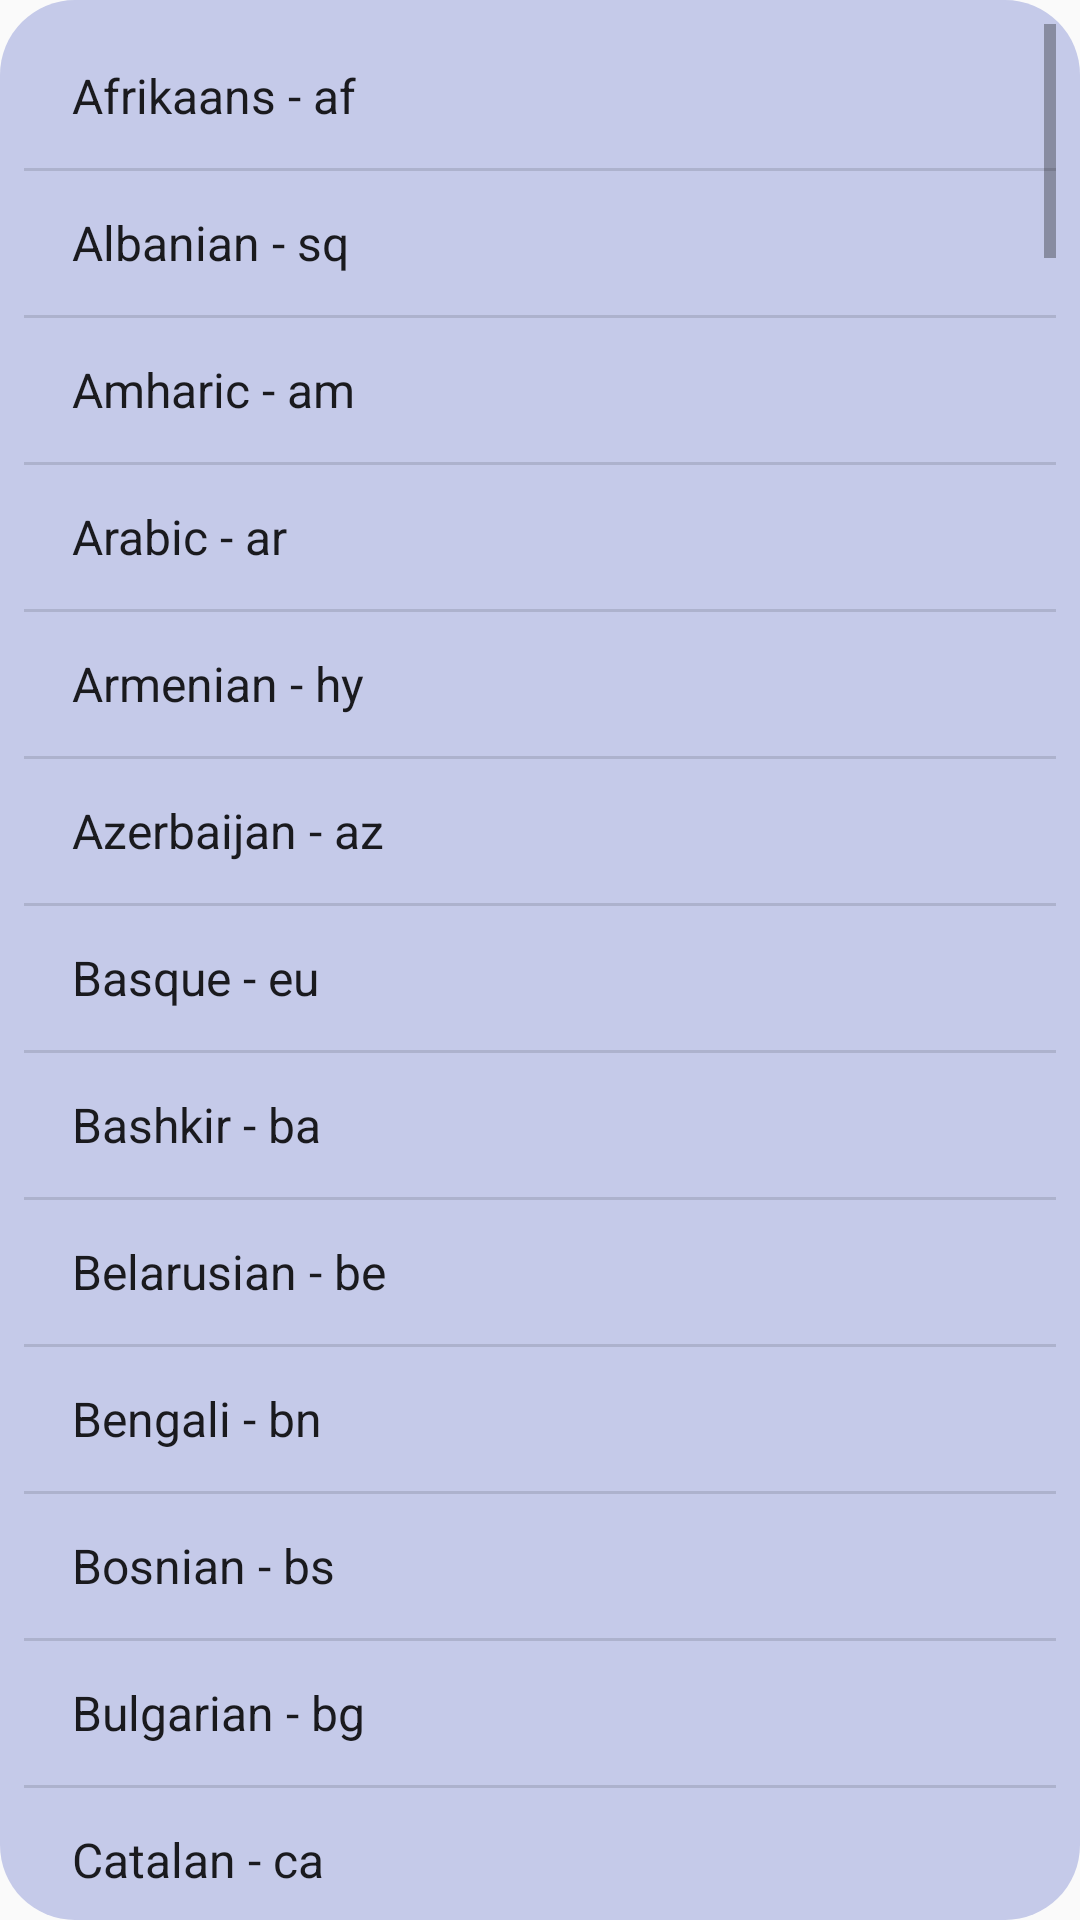

Write the Android layout XML for this screen, with the resource values it uses.
<!-- AndroidManifest.xml: application theme AppTheme -->
<!-- res/layout/language_dialog_layout.xml -->
<?xml version="1.0" encoding="utf-8"?>
<android.support.constraint.ConstraintLayout xmlns:android="http://schemas.android.com/apk/res/android"
    xmlns:app="http://schemas.android.com/apk/res-auto"
    xmlns:tools="http://schemas.android.com/tools"
    android:layout_width="300dp"
    android:layout_height="400dp"
    android:background="@drawable/dialog_drawable">

    <ListView
        android:id="@+id/languages_lv"
        android:layout_width="0dp"
        android:layout_height="0dp"
        android:layout_marginStart="8dp"
        android:layout_marginTop="8dp"
        android:layout_marginEnd="8dp"
        android:layout_marginBottom="8dp"
        android:entries="@array/languages"
        android:scrollbars="vertical"
        app:layout_constraintBottom_toBottomOf="parent"
        app:layout_constraintEnd_toEndOf="parent"
        app:layout_constraintStart_toStartOf="parent"
        app:layout_constraintTop_toTopOf="parent" />
</android.support.constraint.ConstraintLayout>
<!-- resources referenced by this layout -->
<resources>
  <!-- drawable dialog_drawable (drawable-v24) -->
  <?xml version="1.0" encoding="utf-8"?>
  <shape xmlns:android="http://schemas.android.com/apk/res/android" android:shape="rectangle" >
  <corners
      android:radius="25dp"
      />
  <solid
      android:color="#C5CAE9"
      />
  </shape>
  <style name="AppTheme" parent="Theme.AppCompat.Light.DarkActionBar">
          
          <item name="colorPrimary">#414689</item>
          <item name="colorPrimaryDark">#1f224b</item>
          <item name="colorAccent">#1476ed</item>
      </style>
</resources>
